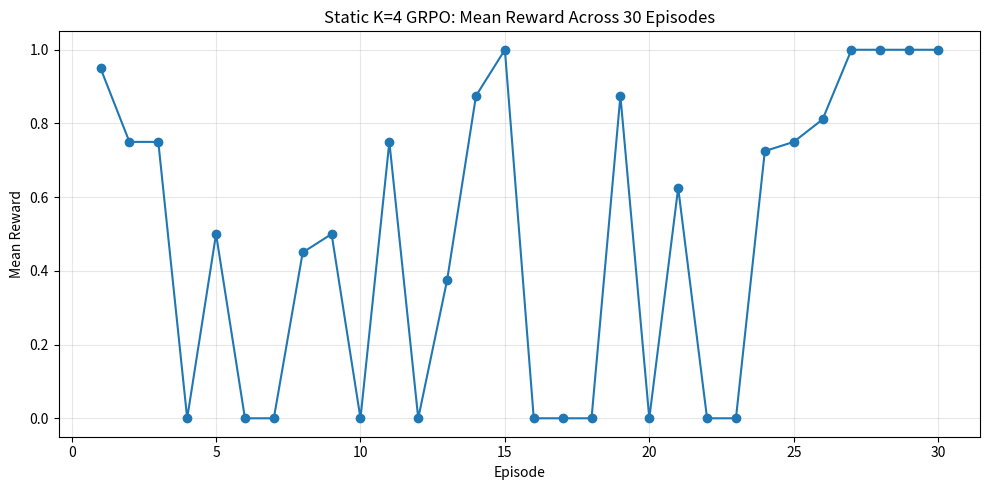

This figure's Python source:
import matplotlib.pyplot as plt

episodes = list(range(1, 31))
means = [
    0.950,0.750,0.750,0.000,0.500,0.000,0.000,0.450,0.500,0.000,
    0.750,0.000,0.375,0.875,1.000,0.000,0.000,0.000,0.875,0.000,
    0.625,0.000,0.000,0.725,0.750,0.811,1.000,1.000,1.000,1.000
]

plt.figure(figsize=(10,5))
plt.plot(episodes, means, marker='o')
plt.xlabel("Episode")
plt.ylabel("Mean Reward")
plt.title("Static K=4 GRPO: Mean Reward Across 30 Episodes")
plt.grid(True, alpha=0.3)
plt.tight_layout()
plt.savefig("baseline_reward_trajectory.png", dpi=300)
plt.close()

print("Saved: baseline_reward_trajectory.png")
